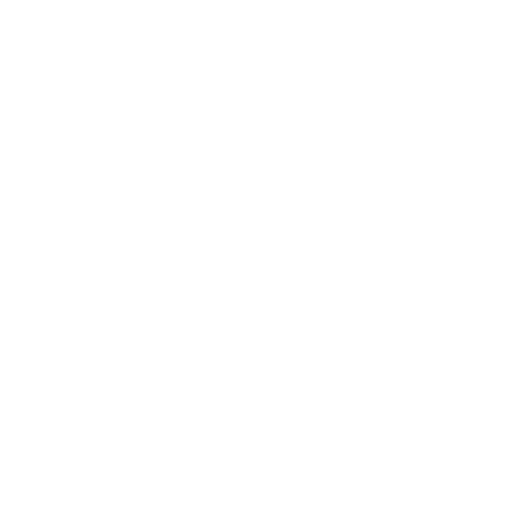
t = 0.00 s
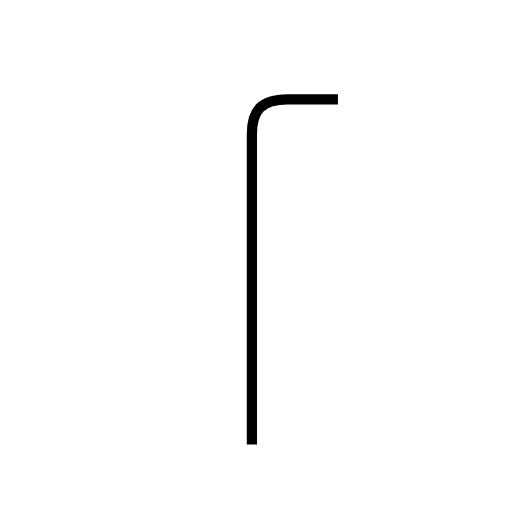
t = 1.23 s
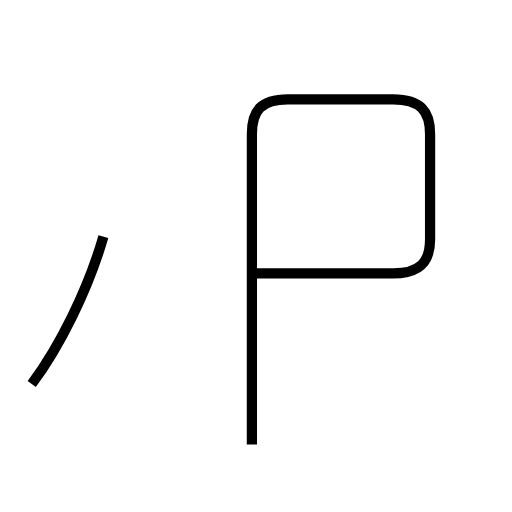
t = 2.94 s
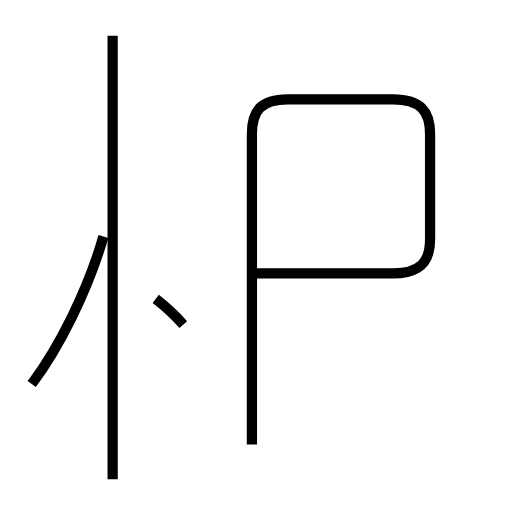
t = 4.35 s
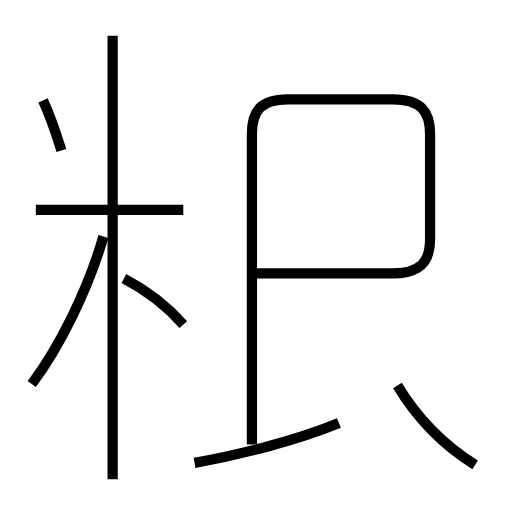
t = 5.81 s
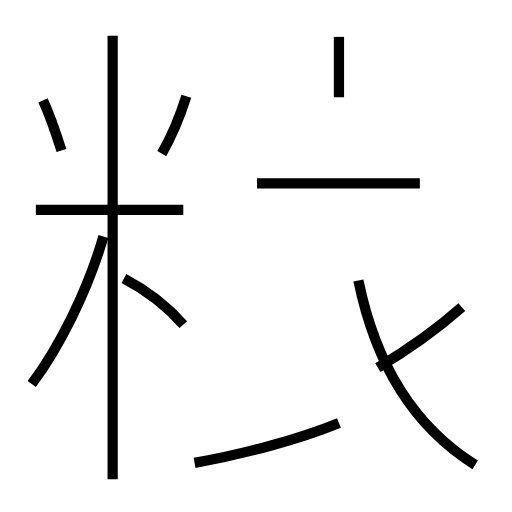
t = 7.28 s

The animated SVG that drew these frames (rendered in a browser with its animation timeline set to each time). Animation: 12 SMIL elements (animate=12); one cycle of 7.28 s.

<?xml version='1.0' encoding='utf-8'?>
<svg viewBox="0.0 -6.0 50.0 50.0" version="1.1" xmlns="http://www.w3.org/2000/svg"><rect x="-1000" y="-1000" width="2000" height="2000" stroke="white" fill="white" /><g style="fill:none;stroke:#000000;stroke-width:1"><path d="M 24.6 -0.6 L 24.6 -30.9 C 24.6 -33.2 25.5 -34.3 28.1 -34.3 L 38.4 -34.3 C 41.0 -34.3 42.0 -33.2 42.0 -30.9 L 42.0 -20.6 C 42.0 -18.4 41.0 -17.3 38.4 -17.3 L 24.6 -17.3 " transform="translate(0.0 38.0)" stroke-dasharray="81.76002905126596" stroke-dashoffset="81.76002905126596"><animate attributeName="stroke-dashoffset" from="81.76002905126596" to="0" dur="2.4528008715379785s" begin="0s; anim_end.end" fill="freeze" id="anim0" /></path><path d="M 3.1 -6.5 C 5.8 -10.1 8.6 -15.7 10.1 -20.9 " transform="translate(0.0 38.0)" stroke-dasharray="16.08796084767695" stroke-dashoffset="16.08796084767695"><animate attributeName="stroke-dashoffset" from="16.08796084767695" to="0" dur="0.48263882543030845s" begin="anim0.end" fill="freeze" id="anim1" /></path><path d="M 11.0 2.8 L 11.0 -40.5 " transform="translate(0.0 38.0)" stroke-dasharray="43.3" stroke-dashoffset="43.3"><animate attributeName="stroke-dashoffset" from="43.3" to="0" dur="1.299s" begin="anim1.end" fill="freeze" id="anim2" /></path><path d="M 17.9 -12.3 C 16.4 -14.0 14.4 -15.6 12.1 -16.8 " transform="translate(0.0 38.0)" stroke-dasharray="7.381267319694455" stroke-dashoffset="7.381267319694455"><animate attributeName="stroke-dashoffset" from="7.381267319694455" to="0" dur="0.22143801959083365s" begin="anim2.end" fill="freeze" id="anim3" /></path><path d="M 19.0 1.2 C 23.6 0.4 29.2 -1.1 33.1 -2.7 " transform="translate(0.0 38.0)" stroke-dasharray="14.653971820443914" stroke-dashoffset="14.653971820443914"><animate attributeName="stroke-dashoffset" from="14.653971820443914" to="0" dur="0.4396191546133174s" begin="anim3.end" fill="freeze" id="anim4" /></path><path d="M 17.9 -23.5 L 3.5 -23.5 " transform="translate(0.0 38.0)" stroke-dasharray="14.399999999999999" stroke-dashoffset="14.399999999999999"><animate attributeName="stroke-dashoffset" from="14.399999999999999" to="0" dur="0.43199999999999994s" begin="anim4.end" fill="freeze" id="anim5" /></path><path d="M 6.0 -29.3 C 5.5 -30.9 4.8 -32.9 4.2 -34.2 " transform="translate(0.0 38.0)" stroke-dasharray="5.223170448819231" stroke-dashoffset="5.223170448819231"><animate attributeName="stroke-dashoffset" from="5.223170448819231" to="0" dur="0.15669511346457693s" begin="anim5.end" fill="freeze" id="anim6" /></path><path d="M 46.4 1.4 C 40.8 -2.1 36.8 -7.8 35.0 -16.6 " transform="translate(0.0 38.0)" stroke-dasharray="21.937592175386126" stroke-dashoffset="21.937592175386126"><animate attributeName="stroke-dashoffset" from="21.937592175386126" to="0" dur="0.6581277652615838s" begin="anim6.end" fill="freeze" id="anim7" /></path><path d="M 15.8 -29.0 C 16.6 -30.4 17.6 -32.7 18.2 -34.6 " transform="translate(0.0 38.0)" stroke-dasharray="6.10202736150352" stroke-dashoffset="6.10202736150352"><animate attributeName="stroke-dashoffset" from="6.10202736150352" to="0" dur="0.1830608208451056s" begin="anim7.end" fill="freeze" id="anim8" /></path><path d="M 36.9 -8.1 C 39.6 -9.7 42.5 -11.7 45.1 -14.0 " transform="translate(0.0 38.0)" stroke-dasharray="10.116738290587667" stroke-dashoffset="10.116738290587667"><animate attributeName="stroke-dashoffset" from="10.116738290587667" to="0" dur="0.30350214871763004s" begin="anim8.end" fill="freeze" id="anim9" /></path><path d="M 41.0 -26.1 L 25.1 -26.1 " transform="translate(0.0 38.0)" stroke-dasharray="15.899999999999999" stroke-dashoffset="15.899999999999999"><animate attributeName="stroke-dashoffset" from="15.899999999999999" to="0" dur="0.4769999999999999s" begin="anim9.end" fill="freeze" id="anim10" /></path><path d="M 33.1 -34.5 L 33.1 -40.4" transform="translate(0.0 38.0)" stroke-dasharray="5.899999999999999" stroke-dashoffset="5.899999999999999"><animate attributeName="stroke-dashoffset" from="5.899999999999999" to="0" dur="0.17699999999999996s" begin="anim10.end" fill="freeze" id="anim_end" /></path></g></svg>
